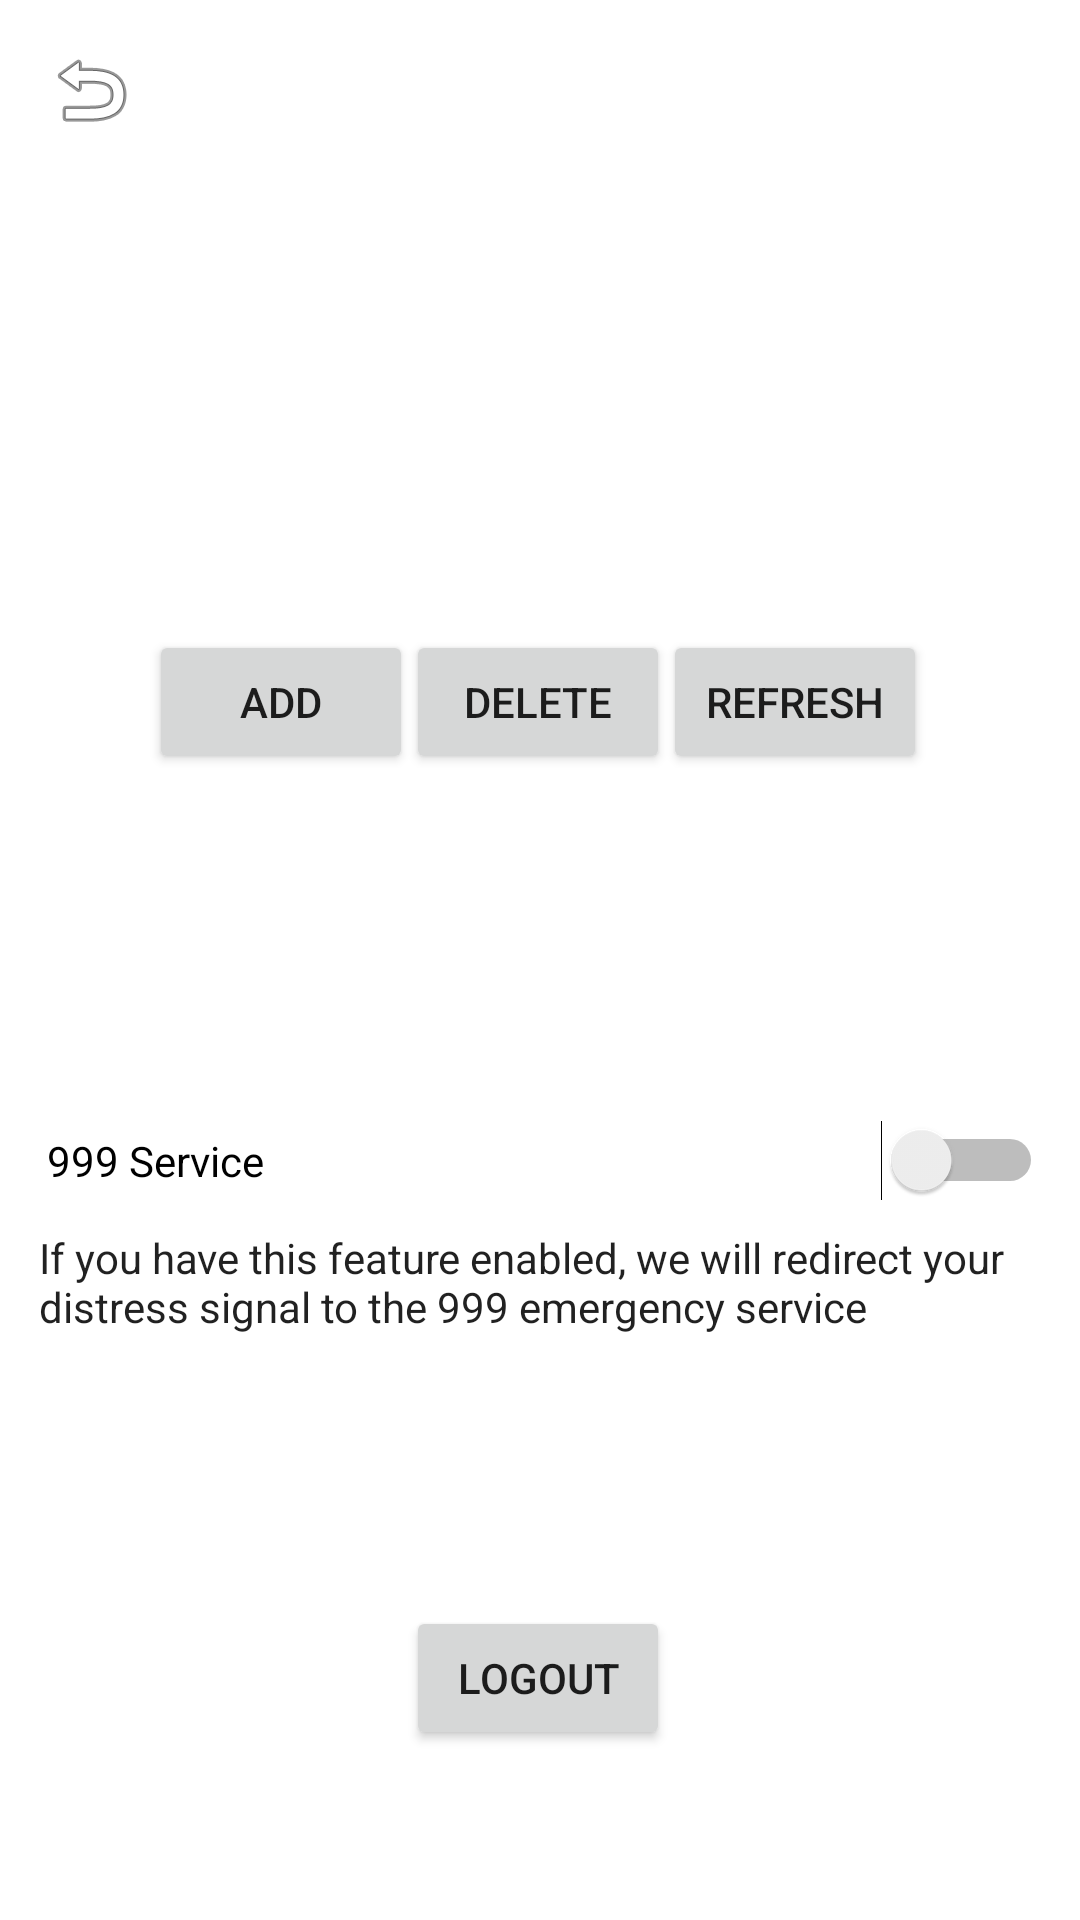

Write the Android layout XML for this screen, with the resource values it uses.
<!-- AndroidManifest.xml: application theme AppTheme -->
<!-- res/layout/activity_setting.xml -->
<?xml version="1.0" encoding="utf-8"?>
<androidx.constraintlayout.widget.ConstraintLayout xmlns:android="http://schemas.android.com/apk/res/android"
    xmlns:app="http://schemas.android.com/apk/res-auto"
    xmlns:tools="http://schemas.android.com/tools"
    android:layout_width="match_parent"
    android:layout_height="match_parent"
    android:visibility="visible"
    tools:context=".settingActivity">

    <CheckedTextView
        android:id="@+id/checkedTextView"
        android:layout_width="341dp"
        android:layout_height="85dp"
        android:text="If you have this feature enabled, we will redirect your distress signal to the 999 emergency service"
        app:layout_constraintBottom_toBottomOf="parent"
        app:layout_constraintEnd_toEndOf="parent"
        app:layout_constraintHorizontal_bias="0.692"
        app:layout_constraintStart_toStartOf="parent"
        app:layout_constraintTop_toTopOf="parent"
        app:layout_constraintVertical_bias="0.738" />

    <Switch
        android:id="@+id/switch2"
        android:layout_width="332dp"
        android:layout_height="49dp"
        android:text="999 Service"
        app:layout_constraintBottom_toBottomOf="parent"
        app:layout_constraintEnd_toEndOf="parent"
        app:layout_constraintHorizontal_bias="0.558"
        app:layout_constraintStart_toStartOf="parent"
        app:layout_constraintTop_toTopOf="parent"
        app:layout_constraintVertical_bias="0.613" />

    <ImageButton
        android:id="@+id/imageButton2"
        android:layout_width="wrap_content"
        android:layout_height="wrap_content"
        android:background="@null"
        android:onClick="goBack"
        app:layout_constraintBottom_toBottomOf="parent"
        app:layout_constraintEnd_toEndOf="parent"
        app:layout_constraintHorizontal_bias="0.044"
        app:layout_constraintStart_toStartOf="parent"
        app:layout_constraintTop_toTopOf="parent"
        app:layout_constraintVertical_bias="0.023"
        app:srcCompat="@android:drawable/ic_menu_revert" />

    <Button
        android:id="@+id/button"
        android:layout_width="wrap_content"
        android:layout_height="wrap_content"
        android:onClick="logout"
        android:text="Logout"
        app:layout_constraintBottom_toBottomOf="parent"
        app:layout_constraintEnd_toEndOf="parent"
        app:layout_constraintHorizontal_bias="0.498"
        app:layout_constraintStart_toStartOf="parent"
        app:layout_constraintTop_toTopOf="parent"
        app:layout_constraintVertical_bias="0.904" />

    <ListView
        android:id="@+id/numbersListView"
        android:layout_width="352dp"
        android:layout_height="161dp"
        android:divider="#f00"
        android:dividerHeight="1dp"
        app:layout_constraintBottom_toBottomOf="parent"
        app:layout_constraintEnd_toEndOf="parent"
        app:layout_constraintHorizontal_bias="0.487"
        app:layout_constraintStart_toStartOf="parent"
        app:layout_constraintTop_toTopOf="parent"
        app:layout_constraintVertical_bias="0.131" />

    <Button
        android:id="@+id/button5"
        android:layout_width="wrap_content"
        android:layout_height="wrap_content"
        android:text="Refresh"
        app:layout_constraintBottom_toBottomOf="parent"
        app:layout_constraintEnd_toEndOf="parent"
        app:layout_constraintHorizontal_bias="0.813"
        app:layout_constraintStart_toStartOf="parent"
        app:layout_constraintTop_toTopOf="parent"
        app:layout_constraintVertical_bias="0.355" />

    <Button
        android:id="@+id/button7"
        android:layout_width="wrap_content"
        android:layout_height="wrap_content"
        android:text="Add"
        app:layout_constraintBottom_toBottomOf="parent"
        app:layout_constraintEnd_toEndOf="parent"
        app:layout_constraintHorizontal_bias="0.183"
        app:layout_constraintStart_toStartOf="parent"
        app:layout_constraintTop_toTopOf="parent"
        app:layout_constraintVertical_bias="0.355" />

    <Button
        android:id="@+id/button6"
        android:layout_width="wrap_content"
        android:layout_height="wrap_content"
        android:text="Delete"
        app:layout_constraintBottom_toBottomOf="parent"
        app:layout_constraintEnd_toEndOf="parent"
        app:layout_constraintHorizontal_bias="0.498"
        app:layout_constraintStart_toStartOf="parent"
        app:layout_constraintTop_toTopOf="parent"
        app:layout_constraintVertical_bias="0.355" />

</androidx.constraintlayout.widget.ConstraintLayout>
<!-- resources referenced by this layout -->
<resources>

</resources>
